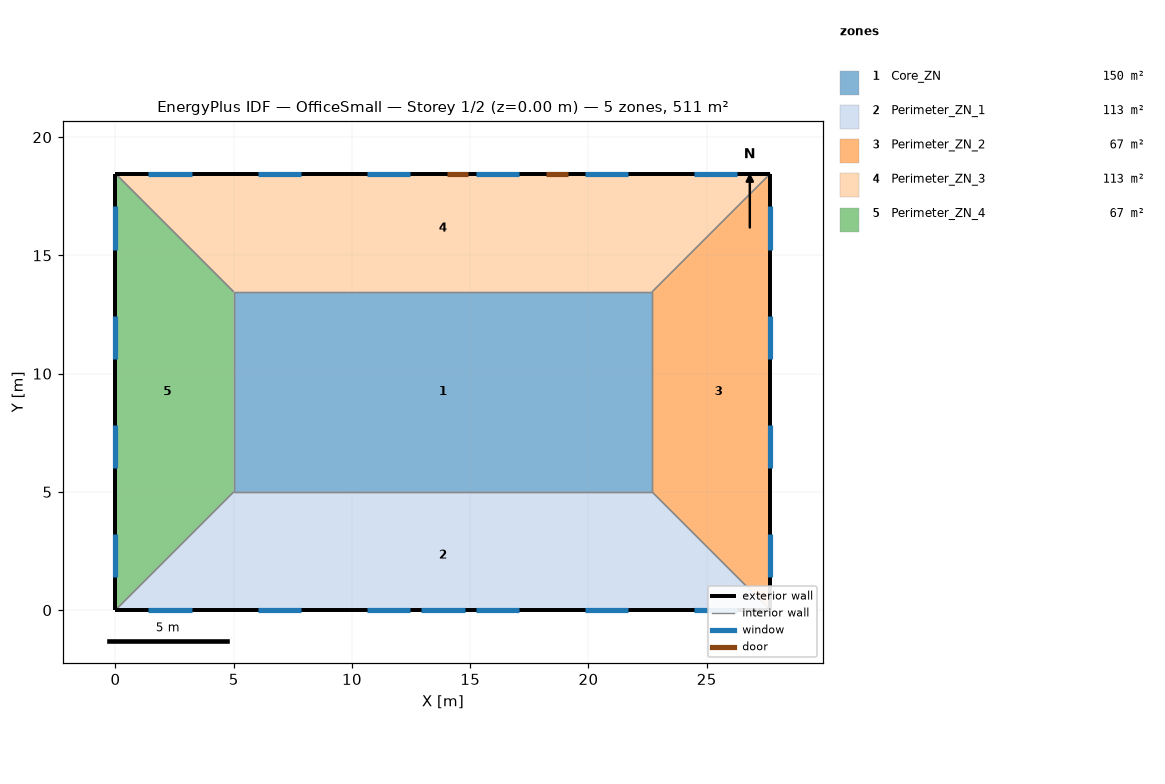
=== STOREY PLAN SPEC (per zone: floor XY polygon, exterior-wall plan segments, windows/doors) ===
zone 1: Core_ZN  (149.7 m²)
  floor: (5.00, 13.46) (22.69, 13.46) (22.69, 5.00) (5.00, 5.00)
  interior walls: 4
zone 2: Perimeter_ZN_1  (113.5 m²)
  floor: (27.69, 0.00) (0.00, 0.00) (5.00, 5.00) (22.69, 5.00)
  exterior wall: (0.00, 0.00) – (27.69, 0.00)  [27.7 m]
    window: (1.39, 0.00) – (3.22, 0.00)  [2.8 m²]
    window: (6.01, 0.00) – (7.84, 0.00)  [2.8 m²]
    window: (10.62, 0.00) – (12.45, 0.00)  [2.8 m²]
    window: (15.24, 0.00) – (17.07, 0.00)  [2.8 m²]
    window: (19.85, 0.00) – (21.68, 0.00)  [2.8 m²]
    window: (24.47, 0.00) – (26.30, 0.00)  [2.8 m²]
    window: (12.93, 0.00) – (14.76, 0.00)  [3.9 m²]
  interior walls: 3
zone 3: Perimeter_ZN_2  (67.3 m²)
  floor: (22.69, 13.46) (27.69, 18.46) (27.69, 0.00) (22.69, 5.00)
  exterior wall: (27.69, 0.00) – (27.69, 18.46)  [18.5 m]
    window: (27.69, 15.24) – (27.69, 17.07)  [2.8 m²]
    window: (27.69, 10.62) – (27.69, 12.45)  [2.8 m²]
    window: (27.69, 6.01) – (27.69, 7.84)  [2.8 m²]
    window: (27.69, 1.39) – (27.69, 3.22)  [2.8 m²]
  interior walls: 3
zone 4: Perimeter_ZN_3  (113.4 m²)
  floor: (5.00, 13.46) (0.00, 18.46) (27.69, 18.46) (22.69, 13.46)
  exterior wall: (27.69, 18.46) – (0.00, 18.46)  [27.7 m]
    window: (26.30, 18.46) – (24.47, 18.46)  [2.8 m²]
    window: (21.68, 18.46) – (19.85, 18.46)  [2.8 m²]
    window: (17.07, 18.46) – (15.24, 18.46)  [2.8 m²]
    window: (12.45, 18.46) – (10.62, 18.46)  [2.8 m²]
    window: (7.84, 18.46) – (6.01, 18.46)  [2.8 m²]
    window: (3.22, 18.46) – (1.39, 18.46)  [2.8 m²]
    door: (14.91, 18.46) – (14.00, 18.46)  [2.0 m²]
    door: (19.13, 18.46) – (18.22, 18.46)  [2.0 m²]
  interior walls: 3
zone 5: Perimeter_ZN_4  (67.3 m²)
  floor: (5.00, 5.00) (0.00, 0.00) (0.00, 18.46) (5.00, 13.46)
  exterior wall: (0.00, 18.46) – (0.00, 0.00)  [18.5 m]
    window: (0.00, 3.22) – (0.00, 1.39)  [2.8 m²]
    window: (0.00, 7.84) – (0.00, 6.01)  [2.8 m²]
    window: (0.00, 12.45) – (0.00, 10.62)  [2.8 m²]
    window: (0.00, 17.07) – (0.00, 15.24)  [2.8 m²]
  interior walls: 3

=== DERIVED (storey summary) ===
Building: OfficeSmall
Storey: 1 of 2  (floor level z = 0.00 m)
Storey gross floor area: 511.2 m²
Zones on this storey: 5
  - Core_ZN: floor 149.7 m²
  - Perimeter_ZN_1: floor 113.5 m²; exterior wall 27.7 m (84.5 m²); 7 window(s) 20.6 m²; WWR 24.4%
  - Perimeter_ZN_2: floor 67.3 m²; exterior wall 18.5 m (56.3 m²); 4 window(s) 11.2 m²; WWR 19.8%
  - Perimeter_ZN_3: floor 113.4 m²; exterior wall 27.7 m (84.5 m²); 6 window(s) 16.7 m²; WWR 19.8%; 2 door(s)
  - Perimeter_ZN_4: floor 67.3 m²; exterior wall 18.5 m (56.3 m²); 4 window(s) 11.2 m²; WWR 19.8%
Zone adjacency (shared interzone walls):
  - Core_ZN ↔ Perimeter_ZN_1
  - Core_ZN ↔ Perimeter_ZN_2
  - Core_ZN ↔ Perimeter_ZN_3
  - Core_ZN ↔ Perimeter_ZN_4
  - Perimeter_ZN_1 ↔ Perimeter_ZN_2
  - Perimeter_ZN_1 ↔ Perimeter_ZN_4
  - Perimeter_ZN_2 ↔ Perimeter_ZN_3
  - Perimeter_ZN_3 ↔ Perimeter_ZN_4